Labelled photos from "DatasetEnfermedadesOregano", an image-classification folder in GabrielFMH/DatasetEnfermedadesOregano. The possible labels are: alternaria, mosaic, OIDIO, mosca blanca, healthy oregano, roya, trips.

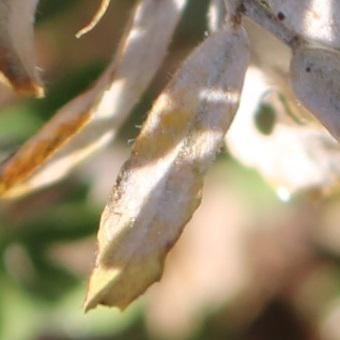
Label: OIDIO

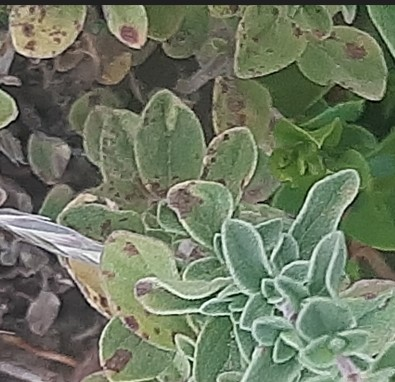
Label: roya

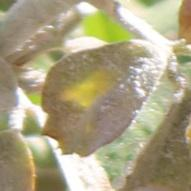
Label: OIDIO

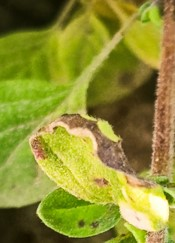
Label: alternaria

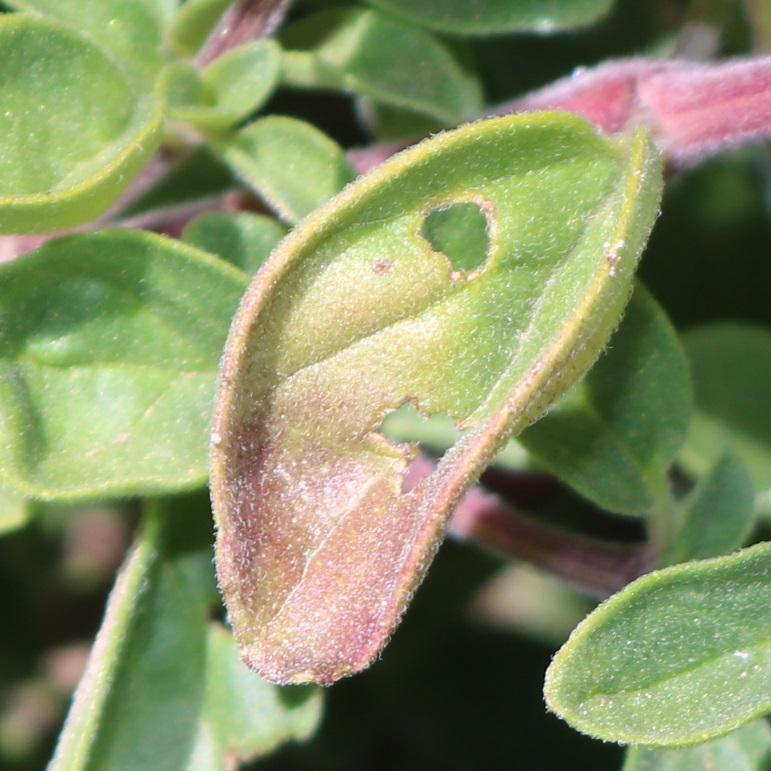
Label: alternaria

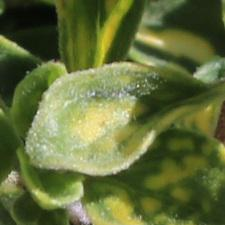
Label: mosaic
